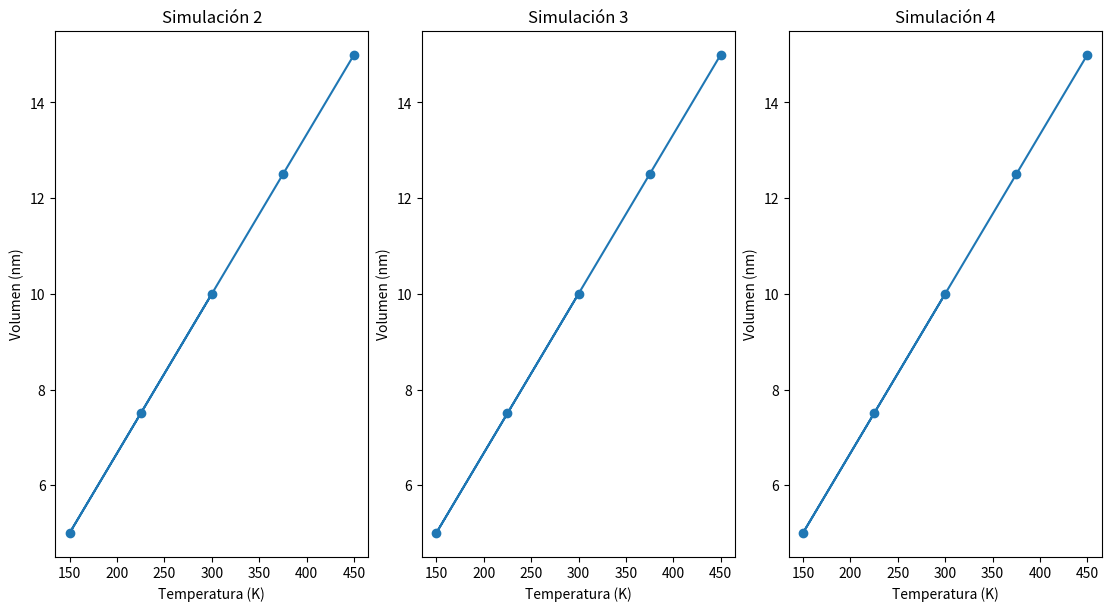

Write Python code to recreate this figure.
import numpy as np
import matplotlib.pyplot as plt

#----------------DATOS-------------------------------------------------------------------------

# gas ideal a presion constante de 5.8 atm
x_50 = np.array([300,150,225,375,450])
y_50 = np.array([10,5,7.5,12.5,15])

# gas ideal a presion constante de 18 atm
x_150 = np.array([300,150,225,375,450])
y_150 = np.array([10,5,7.5,12.5,15])

# gas ideal a presion constante de 29.2 atm
x_250 = np.array([300,150,225,375,450])
y_250 = np.array([10,5,7.5,12.5,15])

#----------------GRAFICOS----------------------------------------------------------------------

fig, (ax1, ax2, ax3) = plt.subplots(nrows=1, ncols=3, figsize=(11,6), constrained_layout=True)

ax1.plot(x_50, y_50, marker='o')
ax1.set_xlabel('Temperatura (K)')
ax1.set_ylabel('Volumen (nm)')
ax1.set_title('Simulación 2')

ax2.plot(x_150, y_150, marker='o')
ax2.set_xlabel('Temperatura (K)')
ax2.set_ylabel('Volumen (nm)')
ax2.set_title('Simulación 3')

ax3.plot(x_250, y_250, marker='o')
ax3.set_xlabel('Temperatura (K)')
ax3.set_ylabel('Volumen (nm)')
ax3.set_title('Simulación 4')

plt.show()
